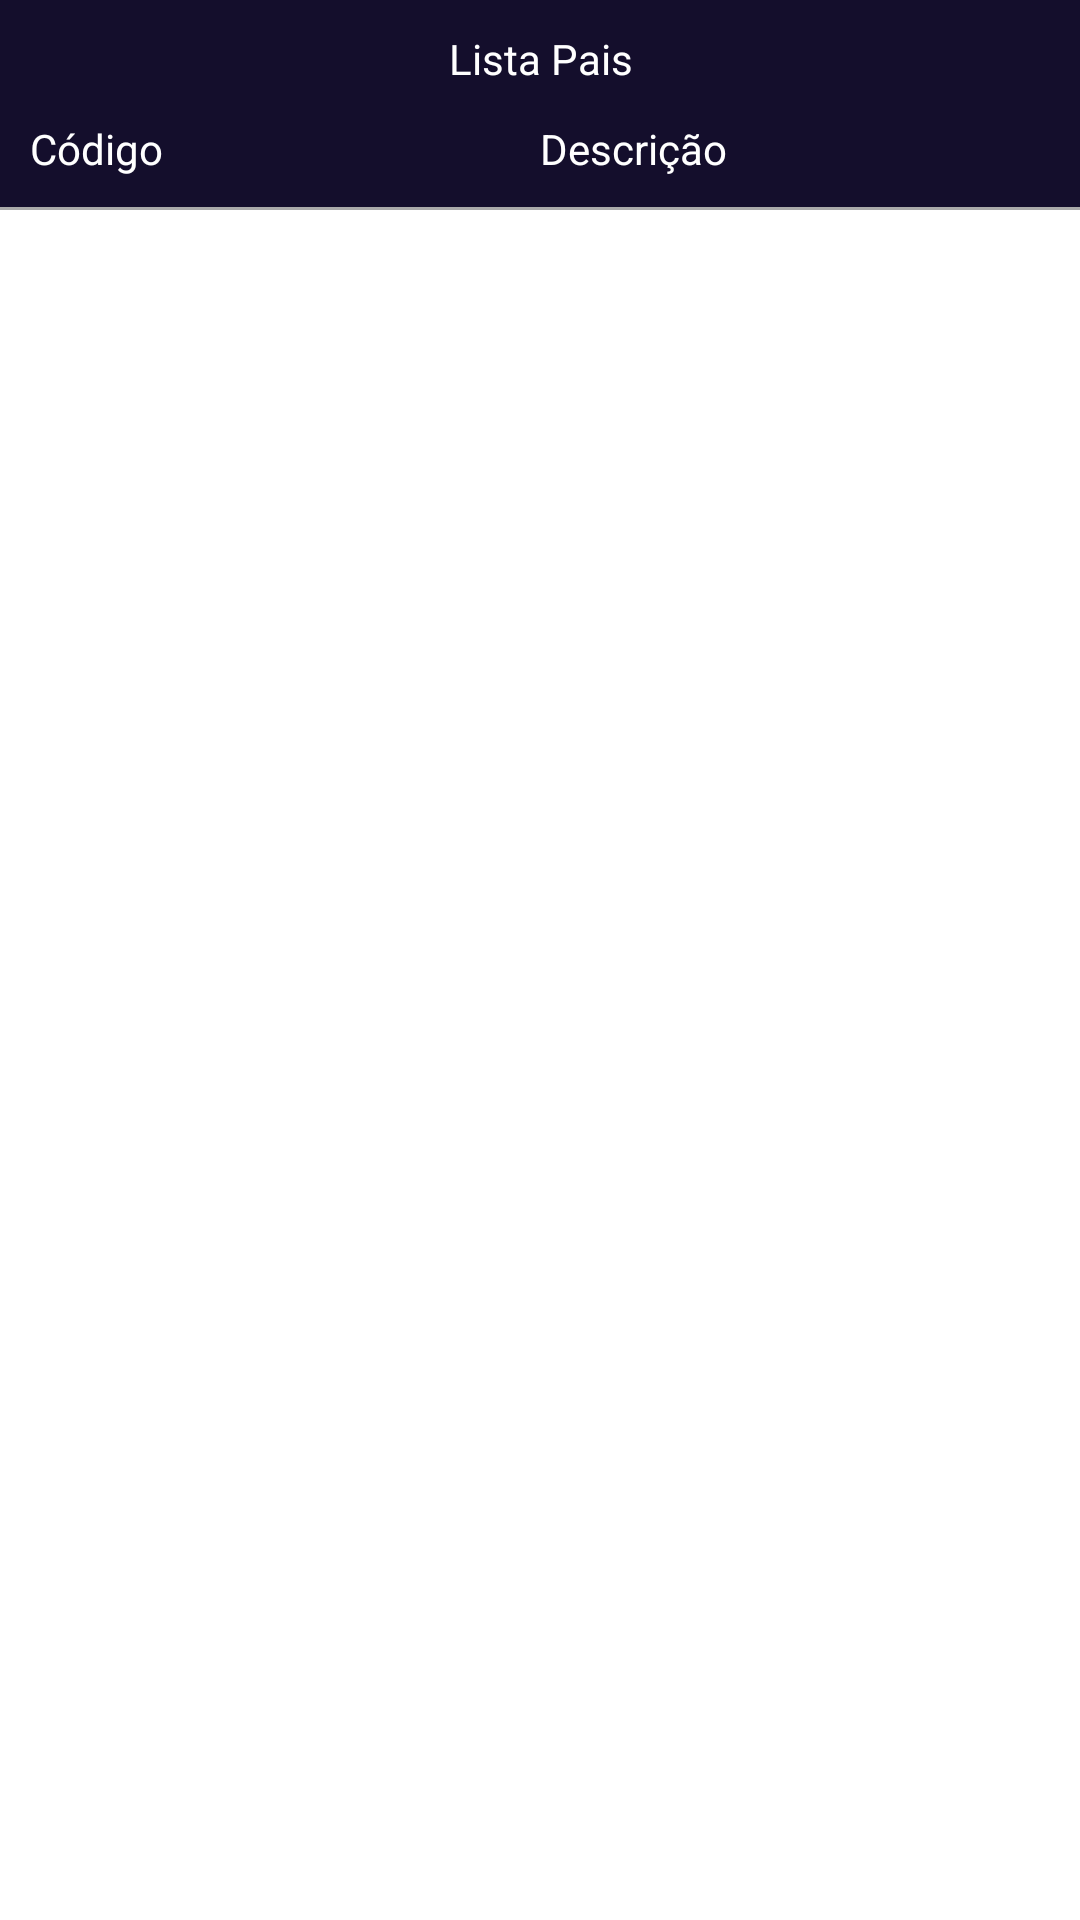

The Android layout XML behind this screen, and the referenced resources:
<!-- AndroidManifest.xml: application theme Theme.App_Api_Paises_Novo -->
<!-- res/layout/activity_lista.xml -->
<?xml version="1.0" encoding="utf-8"?>
<RelativeLayout xmlns:android="http://schemas.android.com/apk/res/android"
    android:layout_width="match_parent"
    android:background="#140E2C"
    android:layout_height="match_parent">

    
    <LinearLayout
        android:layout_width="match_parent"
        android:layout_height="wrap_content"
        android:orientation="horizontal"
        android:elevation="20dp"
        android:radius="16dp"
        android:layout_margin="10dp">

        <TextView
            android:layout_width="0dp"
            android:layout_height="wrap_content"
            android:layout_weight="1"
            android:text="Lista Pais"
            android:textColor="@color/white"
            android:textAlignment="center"/>
    </LinearLayout>

    
    <LinearLayout
        android:layout_width="match_parent"
        android:layout_height="wrap_content"
        android:id="@+id/lineTitulo"
        android:orientation="horizontal"
        android:elevation="20dp"
        android:radius="16dp"
        android:layout_margin="10dp">

        <TextView
            android:layout_width="0dp"
            android:layout_height="wrap_content"
            android:layout_weight="1"
            android:text="Código"
            android:textColor="@color/white"
            android:layout_marginTop="30dp"/>

        <TextView
            android:layout_width="0dp"
            android:layout_height="wrap_content"
            android:layout_weight="1"
            android:textColor="@color/white"
            android:text="Descrição"
            android:layout_marginTop="30dp"/>
    </LinearLayout>

    
    <LinearLayout
        android:layout_width="match_parent"
        android:layout_height="1dp"
        android:orientation="horizontal"
        android:id="@+id/lineLine"
        android:layout_below="@+id/lineTitulo"
        android:background="@android:color/darker_gray"/>

    
    <androidx.recyclerview.widget.RecyclerView
        android:id="@+id/recylerViewPais"
        android:layout_width="match_parent"
        android:layout_height="match_parent"
        android:layout_below="@+id/lineLine"
        android:layout_marginTop="0dp"
        android:background="#FFFFFF" />
</RelativeLayout>
<!-- resources referenced by this layout -->
<resources>
  <style name="Theme.App_Api_Paises_Novo" parent="Base.Theme.App_Api_Paises_Novo" />
  <style name="Base.Theme.App_Api_Paises_Novo" parent="Theme.Material3.DayNight.NoActionBar">
          
          
      </style>
  <!-- not gathered from this repository: default colours our renderer supplied (Android Studio template values) -->
  <color name="white">#FFFFFFFF</color>
</resources>
